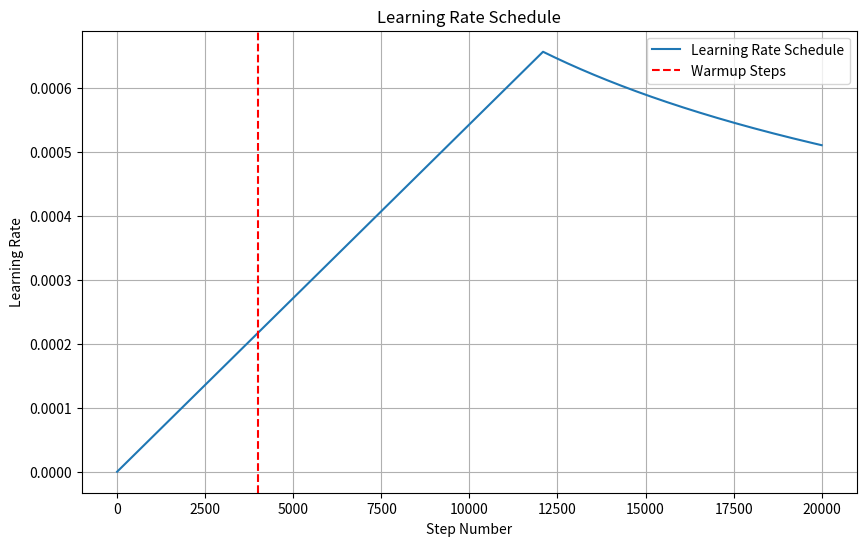

The script that saved this image: (Note: this script raises an exception after producing the figure.)
import numpy as np
import matplotlib.pyplot as plt

# Parameters
dim_model = 192.
warmup_steps = 4000.

# Function definition
def learning_rate(step_num, dim_model, warmup_steps):
    return (np.power(dim_model, -0.5) *
            np.minimum(np.power(step_num, -0.5), step_num * np.power(warmup_steps, -1.7)))

# Generate data
step_nums = np.arange(1, 20000, 1)
learning_rates = learning_rate(step_nums, dim_model, warmup_steps)

# Plot
plt.figure(figsize=(10, 6))
plt.plot(step_nums, learning_rates, label="Learning Rate Schedule")
plt.axvline(x=warmup_steps, color='r', linestyle='--', label="Warmup Steps")
plt.title("Learning Rate Schedule")
plt.xlabel("Step Number")
plt.ylabel("Learning Rate")
plt.legend()
plt.grid()
plt.savefig("/home/dsi/moradim/SpeechRepainting/glow-tts/learning_rate_schedule_1p7.png")
plt.close()
